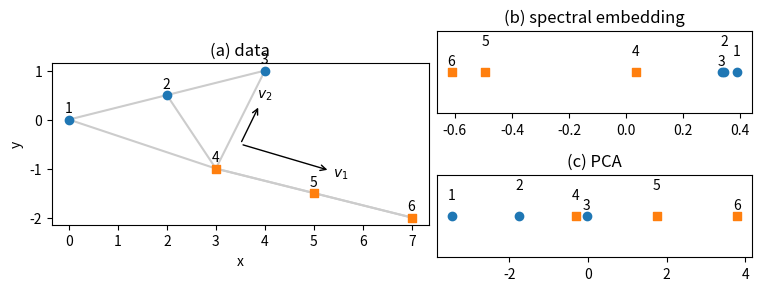

This chart was generated by the following Python code: (Note: this script raises an exception after producing the figure.)
import matplotlib.pyplot as plt
import numpy as np

P = np.array([[0, 0], [2, 0.5], [4, 1], [3, -1], [5, -1.5], [7, -2]])
D = np.linalg.norm(P[:, None] - P, axis=2)
A = np.zeros((6, 6), bool)
A[np.arange(6)[:, None], np.argsort(D)[:, 1:3]] = True
W = np.where(A | A.T, 1 - D / np.sqrt(53), 0)
L = np.diag(W.sum(1)) - W
lam, V = np.linalg.eigh(L)
print(L.round(3), lam.round(3), V.round(3), sep="\n")

pca = np.array([-3.468, -1.746, -0.025, -0.306, 1.746, 3.799])
fig, ax = plt.subplot_mosaic([["a", "b"], ["a", "c"]], figsize=(7.5, 2.8),
                             width_ratios=[1.2, 1], layout="constrained")
for i, j in zip(*np.nonzero(np.triu(W))):
    ax["a"].plot(*P[[i, j]].T, color="0.8", zorder=0)
for v, s, name in (((0.944, -0.331), 2, "$v_1$"),
                   ((0.331, 0.944), 1, "$v_2$")):
    ax["a"].annotate(name, P.mean(0), P.mean(0) + s * np.array(v),
                     arrowprops={"arrowstyle": "<-"})
panels = (("a", P, "(a) data"),
          ("b", np.c_[V[:, 1], np.zeros(6)], "(b) spectral embedding"),
          ("c", np.c_[pca, np.zeros(6)], "(c) PCA"))
for k, X, title in panels:
    for f, marker in ((0, "o"), (3, "s")):
        ax[k].scatter(*X[f:f + 3].T, marker=marker)
    for i, p in enumerate(X, 1):
        ax[k].annotate(i, p, xytext=(-3, 5 + 7 * (i % 3) * (k != "a")),
                       textcoords="offset points")
    ax[k].set_title(title)
ax["a"].set(aspect="equal", xlabel="x", ylabel="y")
ax["b"].set_yticks([])
ax["c"].set_yticks([])
fig.savefig("figures/embedding.pdf")

x = np.array([1, 2, 3, 4, 8, 10, 11, 100])
for rep, inits in ((np.mean, [(8, 11), (1, 8)]),
                   (np.median, [(8, 11), (1, 8), (1, 100)])):
    for c in inits:
        print(rep.__name__, c)
        lab = None
        while True:
            new = np.argmin(abs(x[:, None] - np.array(c)), axis=1)
            c = [rep(x[new == j]) for j in (0, 1)]
            print(" ", new + 1, np.round(c, 2))
            if lab is not None and (new == lab).all():
                break
            lab = new

for C in ([[1, 2, 3, 4], [8, 10, 11, 100]],
          [[1, 2, 3, 4, 8, 10, 11], [100]]):
    S = []
    for k, Ck in enumerate(C):
        for p in Ck:
            if len(Ck) == 1:
                S.append(0)
                continue
            a = np.mean([abs(p - q) for q in Ck if q != p])
            b = min(np.mean([abs(p - q) for q in Cj])
                    for Cj in C if Cj is not Ck)
            S.append((b - a) / max(a, b))
            print(p, round(a, 2), round(b, 2), round(S[-1], 3))
    print("SC", round(np.mean(S), 3))
